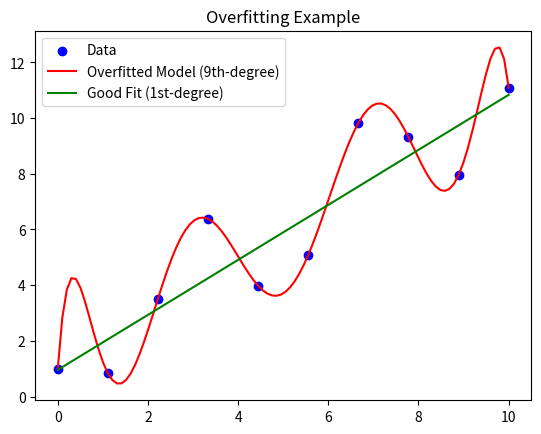

This figure's Python source:
import numpy as np
import matplotlib.pyplot as plt

# Sigmoid function
def sigmoid(z):
    return 1 / (1 + np.exp(-z))

# Regularized Linear Regression Cost Function
def compute_cost_linear_reg(X, y, w, b, lambda_=1):
    m = X.shape[0]
    n = len(w)
    cost = 0.
    for i in range(m):
        f_wb_i = np.dot(X[i], w) + b
        cost += (f_wb_i - y[i]) ** 2
    cost = cost / (2 * m)

    reg_cost = np.sum(w**2) * (lambda_ / (2 * m))
    total_cost = cost + reg_cost
    return total_cost

# Regularized Logistic Regression Cost Function
def compute_cost_logistic_reg(X, y, w, b, lambda_=1):
    m, n = X.shape
    cost = 0.
    for i in range(m):
        z_i = np.dot(X[i], w) + b
        f_wb_i = sigmoid(z_i)
        cost += -y[i] * np.log(f_wb_i) - (1 - y[i]) * np.log(1 - f_wb_i)
    cost = cost / m

    reg_cost = np.sum(w**2) * (lambda_ / (2 * m))
    total_cost = cost + reg_cost
    return total_cost

# Gradient for Linear Regression
def compute_gradient_linear_reg(X, y, w, b, lambda_):
    m, n = X.shape
    dj_dw = np.zeros((n,))
    dj_db = 0.

    for i in range(m):
        err = (np.dot(X[i], w) + b) - y[i]
        dj_dw += err * X[i]
        dj_db += err
    dj_dw = dj_dw / m + (lambda_ / m) * w
    dj_db = dj_db / m
    return dj_db, dj_dw

# Gradient for Logistic Regression
def compute_gradient_logistic_reg(X, y, w, b, lambda_):
    m, n = X.shape
    dj_dw = np.zeros((n,))
    dj_db = 0.

    for i in range(m):
        f_wb_i = sigmoid(np.dot(X[i], w) + b)
        err_i = f_wb_i - y[i]
        dj_dw += err_i * X[i]
        dj_db += err_i
    dj_dw = dj_dw / m + (lambda_ / m) * w
    dj_db = dj_db / m
    return dj_db, dj_dw

# Example for linear regression cost
np.random.seed(1)
X_tmp = np.random.rand(5, 6)
y_tmp = np.array([0, 1, 0, 1, 0])
w_tmp = np.random.rand(X_tmp.shape[1]) - 0.5
b_tmp = 0.5
lambda_tmp = 0.7
cost_tmp = compute_cost_linear_reg(X_tmp, y_tmp, w_tmp, b_tmp, lambda_tmp)
print("Regularized cost (Linear Regression):", cost_tmp)

# Example for logistic regression cost
cost_tmp = compute_cost_logistic_reg(X_tmp, y_tmp, w_tmp, b_tmp, lambda_tmp)
print("Regularized cost (Logistic Regression):", cost_tmp)

# Example for gradients (Linear Regression)
dj_db_tmp, dj_dw_tmp = compute_gradient_linear_reg(X_tmp, y_tmp, w_tmp, b_tmp, lambda_tmp)
print(f"Gradient dj_db (Linear Regression): {dj_db_tmp}")
print(f"Gradient dj_dw (Linear Regression): {dj_dw_tmp}")

# Example for gradients (Logistic Regression)
dj_db_tmp, dj_dw_tmp = compute_gradient_logistic_reg(X_tmp, y_tmp, w_tmp, b_tmp, lambda_tmp)
print(f"Gradient dj_db (Logistic Regression): {dj_db_tmp}")
print(f"Gradient dj_dw (Logistic Regression): {dj_dw_tmp}")

# Example of Overfitting Visualization
# Generate a simple overfitting example
np.random.seed(42)
X = np.linspace(0, 10, 10)
y = X + np.random.randn(10) * 2  # Adding noise

# Overfitting with a high-degree polynomial
coefficients_overfit = np.polyfit(X, y, 9)  # 9th-degree polynomial
polynomial_overfit = np.poly1d(coefficients_overfit)

# A simpler linear fit
coefficients_goodfit = np.polyfit(X, y, 1)  # 1st-degree polynomial (linear)
polynomial_goodfit = np.poly1d(coefficients_goodfit)

# Plotting the results
X_test = np.linspace(0, 10, 100)
y_overfit = polynomial_overfit(X_test)
y_goodfit = polynomial_goodfit(X_test)

plt.figure()
plt.scatter(X, y, label="Data", color="blue")
plt.plot(X_test, y_overfit, label="Overfitted Model (9th-degree)", color="red")
plt.plot(X_test, y_goodfit, label="Good Fit (1st-degree)", color="green")
plt.legend()
plt.title("Overfitting Example")
plt.show()
